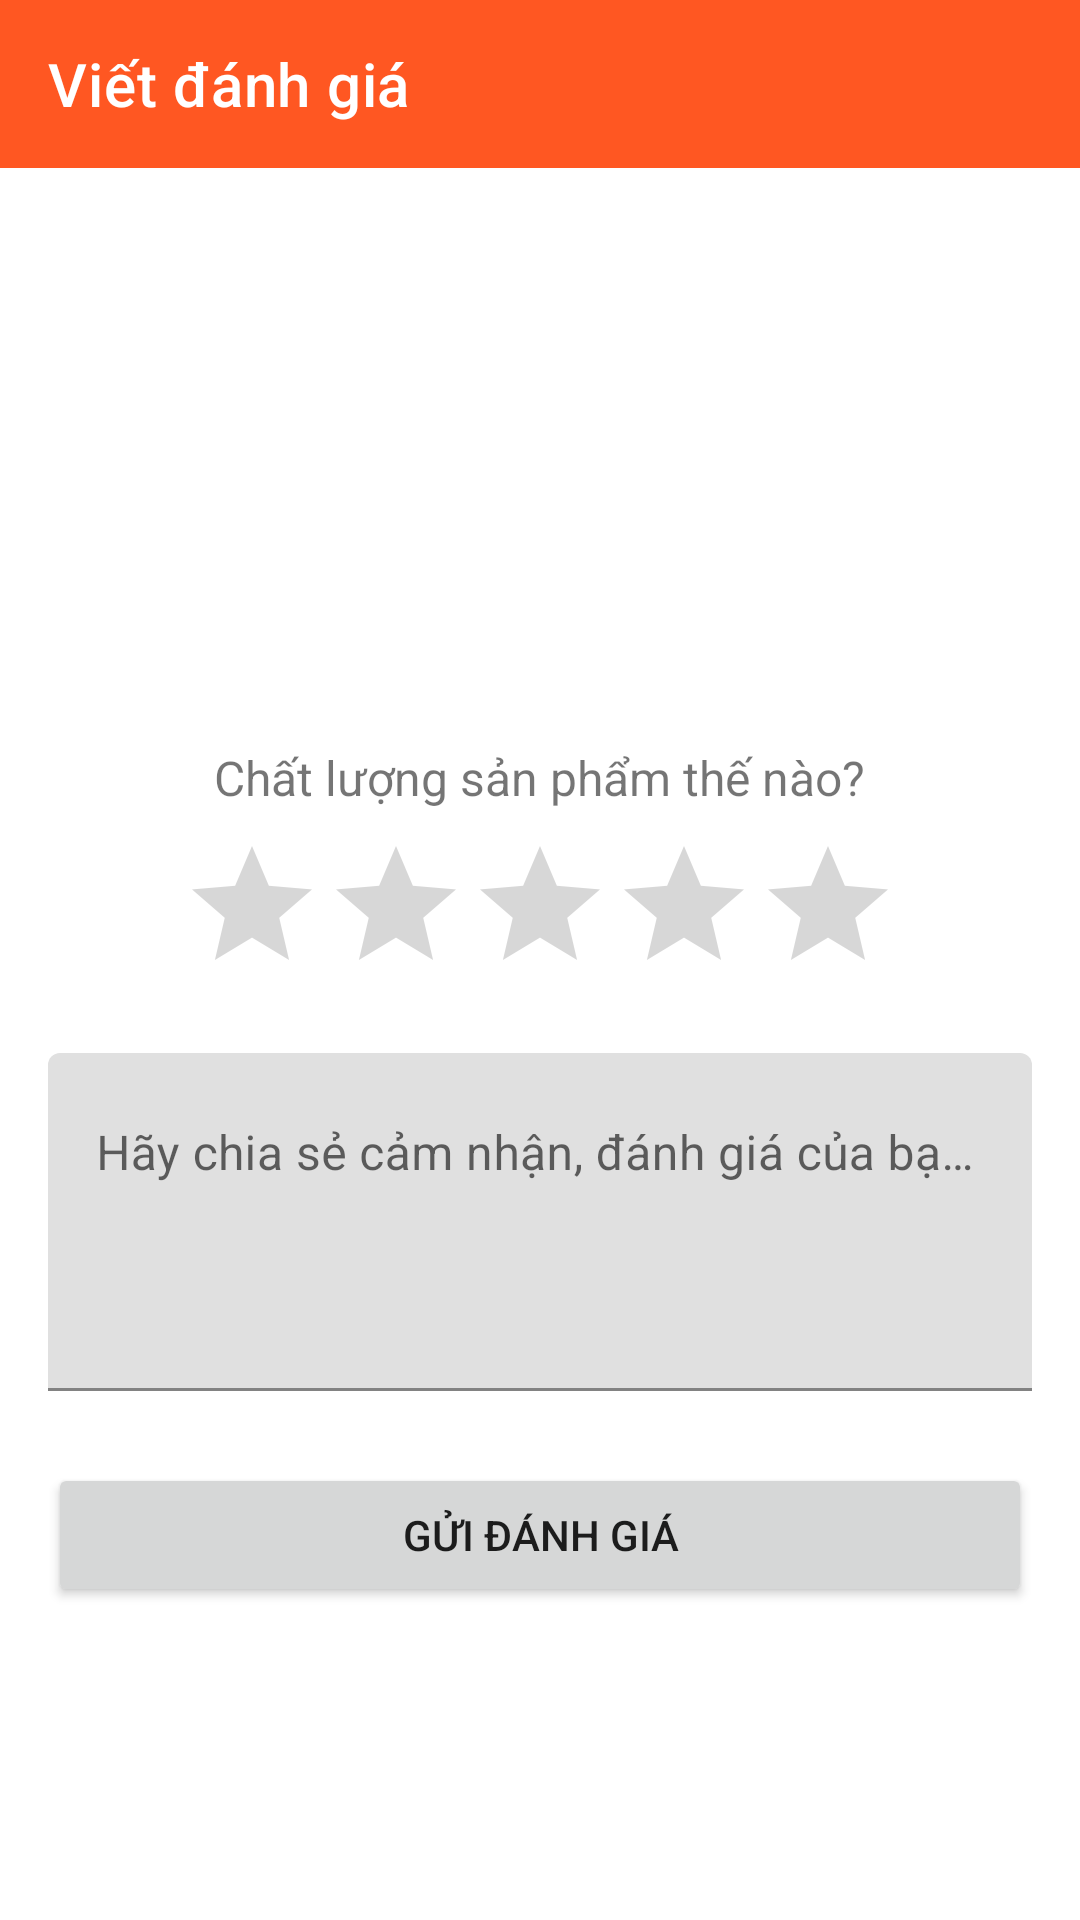

Layout XML and referenced resources for this Android screen:
<!-- AndroidManifest.xml: application theme Theme.FashionShopApp -->
<!-- res/layout/activity_write_review.xml -->
<?xml version="1.0" encoding="utf-8"?>
<LinearLayout xmlns:android="http://schemas.android.com/apk/res/android"
    xmlns:app="http://schemas.android.com/apk/res-auto"
    xmlns:tools="http://schemas.android.com/tools"
    android:layout_width="match_parent"
    android:layout_height="match_parent"
    android:orientation="vertical"
    tools:context=".activity.WriteReviewActivity">

    <androidx.appcompat.widget.Toolbar
        android:id="@+id/toolbar_write_review"
        android:layout_width="match_parent"
        android:layout_height="?attr/actionBarSize"
        android:background="?attr/colorPrimary"
        app:title="Viết đánh giá"
        app:titleTextColor="@color/white" />

    <ScrollView
        android:layout_width="match_parent"
        android:layout_height="match_parent">

        <LinearLayout
            android:layout_width="match_parent"
            android:layout_height="wrap_content"
            android:orientation="vertical"
            android:padding="16dp">

            <ImageView
                android:id="@+id/image_product_review"
                android:layout_width="120dp"
                android:layout_height="120dp"
                android:layout_gravity="center_horizontal"
                android:scaleType="centerCrop"
                tools:src="@drawable/ic_media_24" />

            <TextView
                android:id="@+id/text_product_name_review"
                android:layout_width="wrap_content"
                android:layout_height="wrap_content"
                android:layout_gravity="center_horizontal"
                android:layout_marginTop="8dp"
                android:textSize="18sp"
                android:textStyle="bold"
                tools:text="Tên sản phẩm" />

            <TextView
                android:layout_width="wrap_content"
                android:layout_height="wrap_content"
                android:layout_gravity="center_horizontal"
                android:layout_marginTop="24dp"
                android:text="Chất lượng sản phẩm thế nào?"
                android:textSize="16sp" />

            <RatingBar
                android:id="@+id/rating_bar_review"
                android:layout_width="wrap_content"
                android:layout_height="wrap_content"
                android:layout_gravity="center_horizontal"
                android:layout_marginTop="8dp"
                android:numStars="5"
                android:stepSize="1" />

            <com.google.android.material.textfield.TextInputLayout
                android:layout_width="match_parent"
                android:layout_height="wrap_content"
                android:layout_marginTop="16dp"
                android:hint="Hãy chia sẻ cảm nhận, đánh giá của bạn về sản phẩm...">

                <com.google.android.material.textfield.TextInputEditText
                    android:id="@+id/edit_text_comment"
                    android:layout_width="match_parent"
                    android:layout_height="wrap_content"
                    android:gravity="top"
                    android:minLines="4" />
            </com.google.android.material.textfield.TextInputLayout>

            <Button
                android:id="@+id/button_submit_review"
                android:layout_width="match_parent"
                android:layout_height="wrap_content"
                android:layout_marginTop="24dp"
                android:text="Gửi đánh giá" />

        </LinearLayout>
    </ScrollView>
</LinearLayout>
<!-- resources referenced by this layout -->
<resources>
  <color name="white">#FFFFFFFF</color>
  <style name="Theme.FashionShopApp" parent="Base.Theme.FashionShopApp" />
  <style name="Base.Theme.FashionShopApp" parent="Theme.MaterialComponents.DayNight.NoActionBar">
          
          
          <item name="colorPrimary">#FF5722</item>
          <item name="colorPrimaryVariant">@color/purple_700</item>
          <item name="colorOnPrimary">@color/white</item>
  
          
          <item name="colorSecondary">@color/teal_200</item>
          <item name="colorSecondaryVariant">@color/teal_700</item>
          <item name="colorOnSecondary">@color/black</item>
  
          
          <item name="android:statusBarColor" tools:targetApi="l">?attr/colorPrimaryVariant</item>
  
          
          
  
      </style>
  <color name="purple_700">#FF3700B3</color>
  <color name="teal_200">#FF03DAC5</color>
  <color name="teal_700">#FF018786</color>
  <color name="black">#FF000000</color>
</resources>
